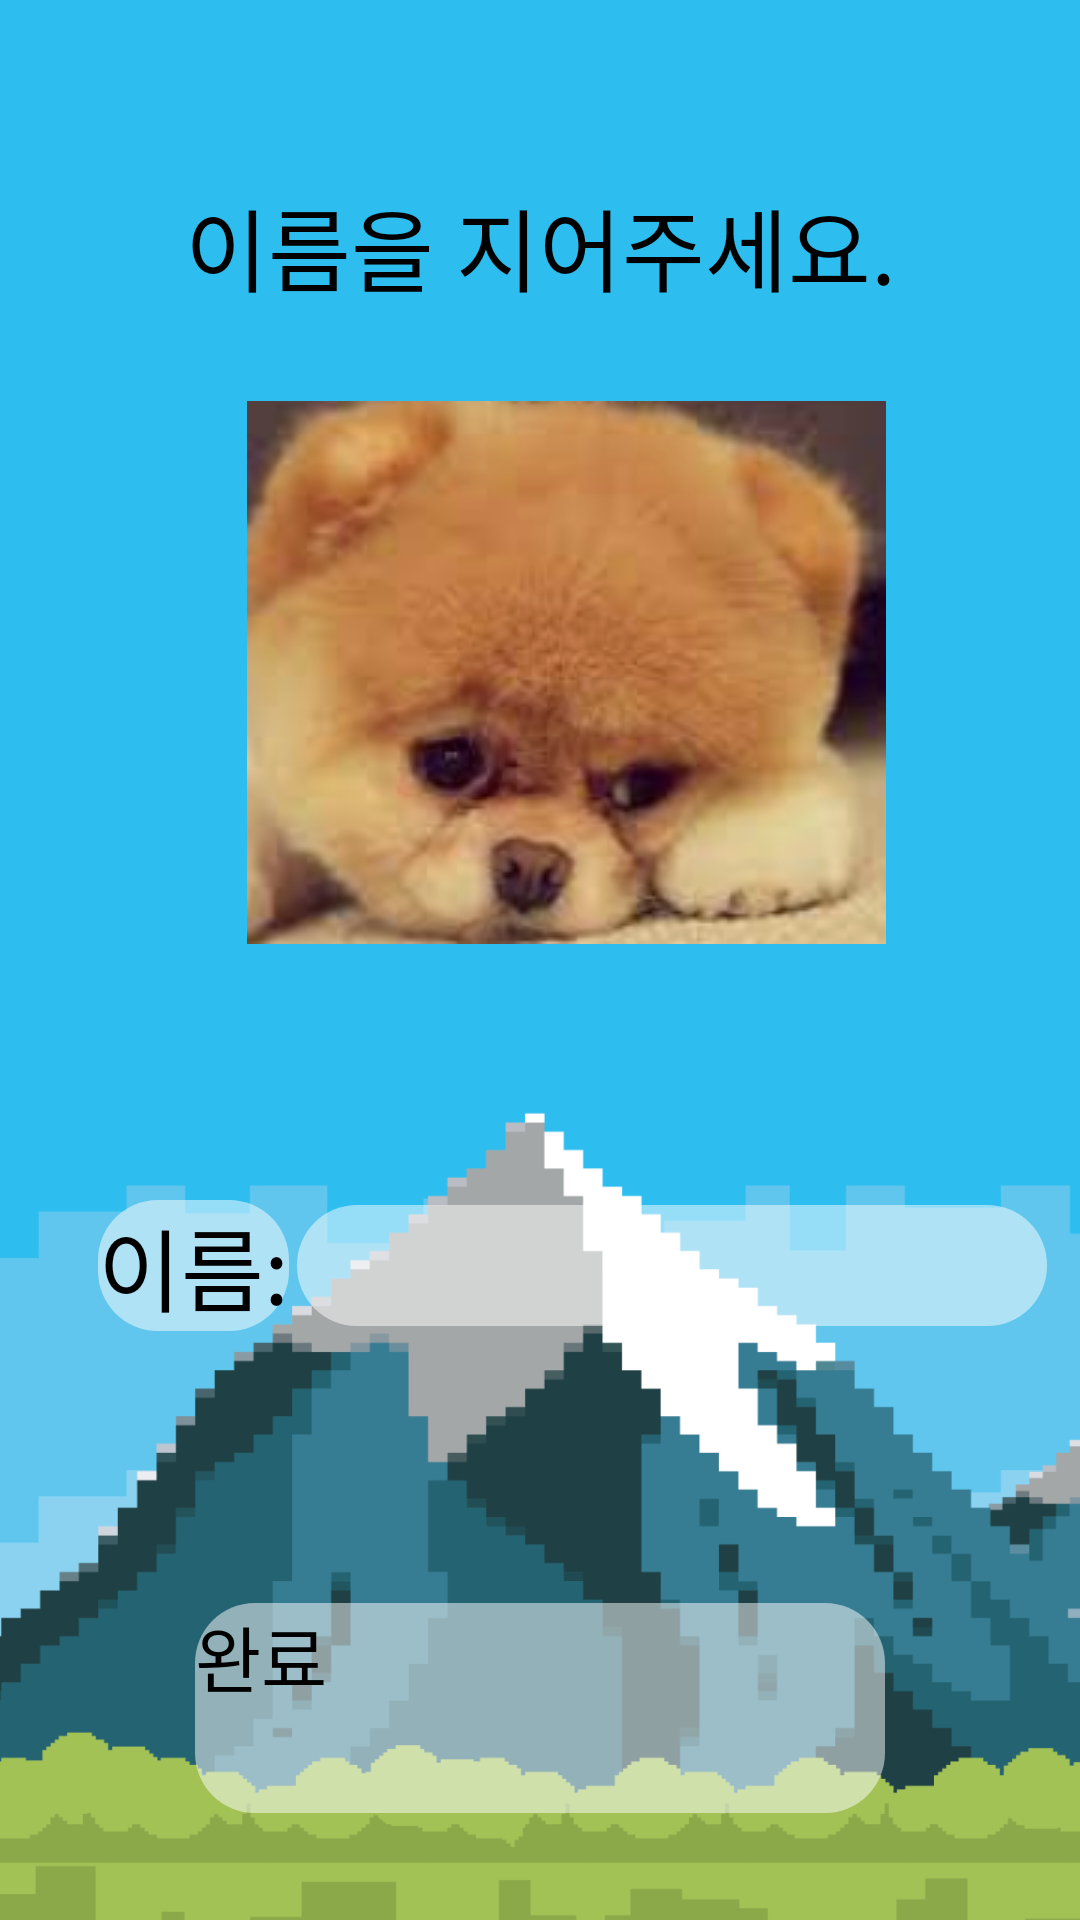

Android layout source for this screen:
<!-- AndroidManifest.xml: application theme Theme.SmartPark -->
<!-- res/layout/activity_naming.xml -->
<?xml version="1.0" encoding="utf-8"?>

<androidx.constraintlayout.widget.ConstraintLayout xmlns:android="http://schemas.android.com/apk/res/android"
    xmlns:app="http://schemas.android.com/apk/res-auto"
    xmlns:tools="http://schemas.android.com/tools"
    android:layout_width="match_parent"
    android:layout_height="match_parent">

    <ImageView
        android:id="@+id/imageView3"
        android:layout_width="0dp"
        android:layout_height="0dp"
        android:scaleType="centerCrop"
        android:src="@drawable/bgi_start"
        app:layout_constraintBottom_toBottomOf="parent"
        app:layout_constraintEnd_toEndOf="parent"
        app:layout_constraintHorizontal_bias="0.618"
        app:layout_constraintStart_toStartOf="parent"
        app:layout_constraintTop_toTopOf="parent" />

    


    <ImageView
        android:id="@+id/imageView"
        android:layout_width="wrap_content"
        android:layout_height="wrap_content"
        android:layout_gravity="center"
        android:layout_marginTop="30dp"
        android:src="@drawable/bgi"
        app:layout_constraintEnd_toEndOf="parent"
        app:layout_constraintHorizontal_bias="0.56"
        app:layout_constraintStart_toStartOf="parent"
        app:layout_constraintTop_toBottomOf="@+id/textView" />

    <TextView
        android:id="@+id/textView"
        android:layout_width="wrap_content"
        android:layout_height="wrap_content"
        android:layout_marginTop="60dp"
        android:text="이름을 지어주세요."
        android:textColor="#000000"
        android:textSize="30sp"
        app:fontFamily="@font/pixelroborobo"
        app:layout_constraintEnd_toEndOf="parent"
        app:layout_constraintStart_toStartOf="parent"
        app:layout_constraintTop_toTopOf="parent" />

    <androidx.constraintlayout.widget.ConstraintLayout
        android:id="@+id/constraintLayout"
        android:layout_width="409dp"
        android:layout_height="214dp"
        app:layout_constraintStart_toStartOf="parent"
        app:layout_constraintTop_toBottomOf="@+id/imageView">

        <TextView
            android:id="@+id/textView2"
            android:layout_width="wrap_content"
            android:layout_height="wrap_content"
            android:layout_gravity="center_vertical"
            android:layout_marginStart="40dp"
            android:layout_marginEnd="10dp"
            android:background="@drawable/rounded_button"
            android:text="이름:"
            android:textColor="#000000"
            android:textSize="30sp"
            app:fontFamily="@font/pixelroborobo"
            app:layout_constraintBottom_toBottomOf="parent"
            app:layout_constraintEnd_toStartOf="@+id/editTextText"
            app:layout_constraintStart_toStartOf="parent"
            app:layout_constraintTop_toTopOf="parent" />


        <EditText
            android:id="@+id/editTextText"
            android:layout_width="250dp"
            android:layout_height="wrap_content"
            android:layout_marginEnd="60dp"
            android:layout_gravity="center"
            android:background="@drawable/rounded_button"
            android:ems="10"
            android:textSize="30sp"
            android:inputType="text"
            android:textColor="#000000"
            app:fontFamily="@font/pixelroborobo"
            app:layout_constraintBottom_toBottomOf="parent"
            app:layout_constraintEnd_toEndOf="parent"
            app:layout_constraintTop_toTopOf="parent" />

    </androidx.constraintlayout.widget.ConstraintLayout>

    <Button
        android:id="@+id/button5"
        android:layout_width="230dp"
        android:layout_height="70dp"
        android:layout_marginBottom="30dp"
        android:background="@drawable/rounded_button"
        android:text="완료"
        android:textColor="#000000"
        android:textSize="24sp"
        app:fontFamily="@font/pixelroborobo"
        app:layout_constraintBottom_toBottomOf="parent"
        app:layout_constraintEnd_toEndOf="parent"
        app:layout_constraintStart_toStartOf="parent"
        app:layout_constraintTop_toBottomOf="@+id/constraintLayout" />
</androidx.constraintlayout.widget.ConstraintLayout>
<!-- resources referenced by this layout -->
<resources>
  <!-- drawable bgi: png bitmap (drawable, 88942 bytes) -->
  <!-- drawable bgi_start: jpg bitmap (drawable, 203964 bytes) -->
  <!-- drawable rounded_button (drawable) -->
  <?xml version="1.0" encoding="utf-8"?>
  
  <shape xmlns:android="http://schemas.android.com/apk/res/android"
      android:shape="rectangle">
      <solid android:color="#80FFFFFF" /> 
      <corners android:radius="20dp" /> 
  </shape>
</resources>
